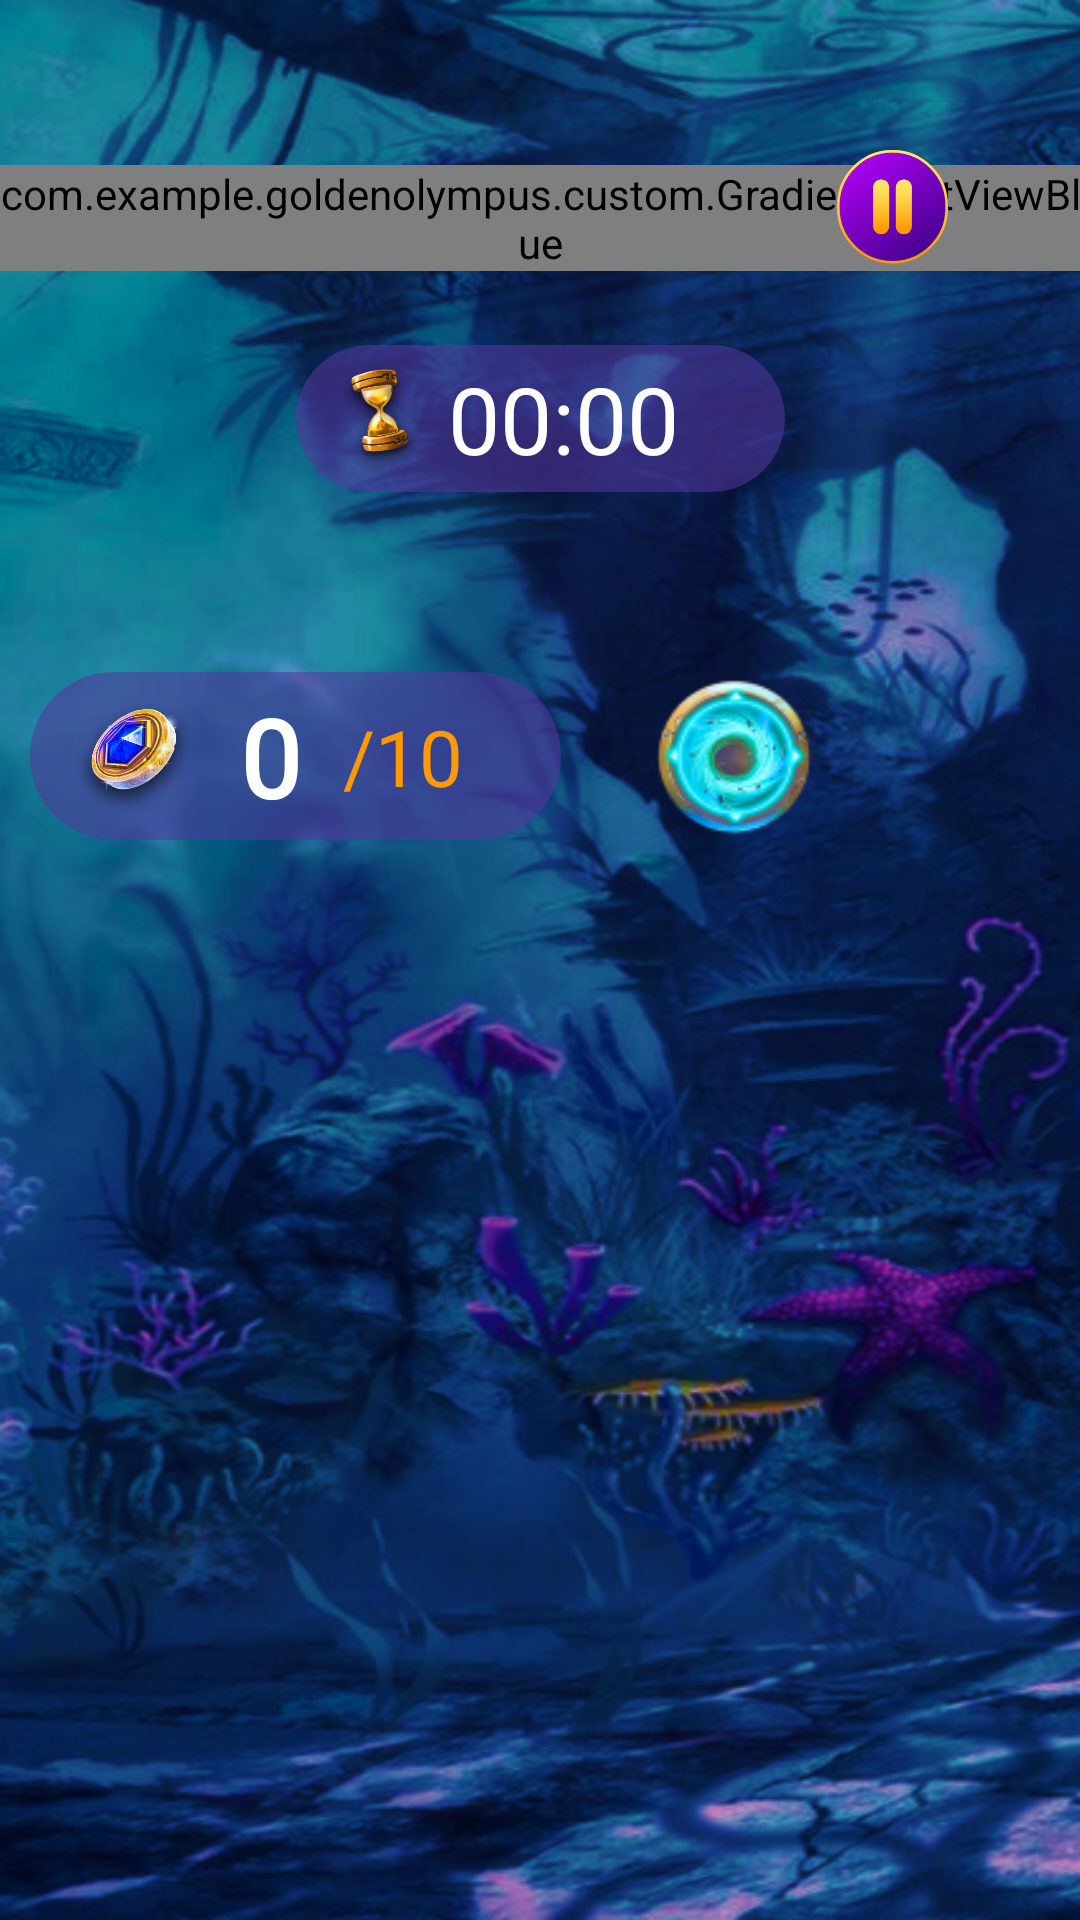

Produce the Android XML layout that renders to this screen, including the resource entries it uses.
<!-- AndroidManifest.xml: application theme Theme.GoldenOlympus -->
<!-- res/layout/fragment_poseidon.xml -->
<?xml version="1.0" encoding="utf-8"?>
<androidx.constraintlayout.widget.ConstraintLayout
    xmlns:android="http://schemas.android.com/apk/res/android"
    xmlns:app="http://schemas.android.com/apk/res-auto"
    xmlns:tools="http://schemas.android.com/tools"
    android:layout_width="match_parent"
    android:layout_height="match_parent"
    android:orientation="vertical"
    android:background="@color/background"
    tools:context=".presentation.ui.PoseidonFragment">

   <ImageView
        android:id="@+id/imageView"
        android:layout_width="match_parent"
        android:layout_height="match_parent"
        android:src="@drawable/fon4"
        android:scaleType="fitXY"
        app:layout_constraintBottom_toBottomOf="parent"
        app:layout_constraintEnd_toEndOf="parent"
        app:layout_constraintStart_toStartOf="parent"
        app:layout_constraintTop_toTopOf="parent" />

    <androidx.constraintlayout.widget.ConstraintLayout
        android:id="@+id/constraintLayout"
        android:layout_width="match_parent"
        android:layout_height="wrap_content"
        android:layout_marginTop="50dp"
        app:layout_constraintStart_toStartOf="parent"
        app:layout_constraintTop_toTopOf="parent">

        <com.example.goldenolympus.custom.GradientTextViewBlue
            android:id="@+id/textView2"
            android:layout_width="wrap_content"
            android:layout_height="wrap_content"
            android:fontFamily="@font/arewinderdemi"
            android:gravity="center_horizontal"
            android:text="@string/wrath_of_nthe_sea"
            android:textAllCaps="true"
            android:textSize="30sp"
            app:layout_constraintBottom_toBottomOf="parent"
            app:layout_constraintEnd_toEndOf="parent"
            app:layout_constraintStart_toStartOf="parent"
            app:layout_constraintTop_toTopOf="parent" />

        <ImageView
            android:id="@+id/ic_arrow"
            android:layout_width="44dp"
            android:layout_height="36dp"
            android:layout_marginStart="40dp"
            android:src="@drawable/ic_arrow_l"
            app:layout_constraintBottom_toBottomOf="@+id/textView2"
            app:layout_constraintStart_toStartOf="parent"
            app:layout_constraintTop_toTopOf="@+id/textView2" />

        <ImageView
            android:id="@+id/ic_pause"
            android:layout_width="wrap_content"
            android:layout_height="wrap_content"
            android:layout_marginEnd="40dp"
            android:src="@drawable/ic_pause"
            app:layout_constraintBottom_toBottomOf="@+id/textView2"
            app:layout_constraintEnd_toEndOf="parent"
            app:layout_constraintTop_toTopOf="@+id/textView2" />
    </androidx.constraintlayout.widget.ConstraintLayout>

    <androidx.constraintlayout.widget.ConstraintLayout
        android:id="@+id/constraintLayout3"
        android:layout_width="163dp"
        android:layout_height="49dp"
        android:layout_marginTop="20dp"
        android:background="@drawable/bg_time"
        app:layout_constraintEnd_toEndOf="parent"
        app:layout_constraintStart_toStartOf="parent"
        app:layout_constraintTop_toBottomOf="@+id/constraintLayout">

        <ImageView
            android:id="@+id/imageView7"
            android:layout_width="38dp"
            android:layout_height="46dp"
            android:layout_marginStart="10dp"
            android:scaleType="fitXY"
            android:src="@drawable/ic_time"
            app:layout_constraintBottom_toBottomOf="parent"
            app:layout_constraintStart_toStartOf="parent"
            app:layout_constraintTop_toTopOf="parent" />

        <TextView
            android:id="@+id/tv_sec"
            android:layout_width="wrap_content"
            android:layout_height="wrap_content"
            android:layout_marginStart="15dp"
            android:fontFamily="@font/arewinderdemi"
            android:textColor="@color/white"
            android:textSize="31sp"
            app:layout_constraintBottom_toBottomOf="parent"
            app:layout_constraintEnd_toEndOf="parent"
            app:layout_constraintStart_toStartOf="parent"
            app:layout_constraintTop_toTopOf="parent"
            android:text="@string/_00_00" />
    </androidx.constraintlayout.widget.ConstraintLayout>

    <FrameLayout
        android:id="@+id/mazeWrapper"
        android:layout_width="match_parent"
        android:layout_height="wrap_content"
        android:layout_centerHorizontal="true"
        android:layout_centerVertical="true"
        android:layout_marginTop="30dp"
        android:orientation="vertical"
        app:layout_constraintEnd_toEndOf="parent"
        app:layout_constraintStart_toStartOf="parent"
        app:layout_constraintTop_toBottomOf="@+id/constraintLayout3"
        tools:ignore="ObsoleteLayoutParam">

        <ImageView
            android:id="@+id/arrow"
            android:layout_width="28dp"
            android:layout_height="28dp"
            android:src="@drawable/ic_arrow"
            android:visibility="invisible" />

        <ImageView
            android:id="@+id/strawberry"
            android:layout_width="28dp"
            android:layout_height="28dp"
            android:rotation="315"
            android:src="@drawable/ic_coin"
            android:visibility="invisible" />
    </FrameLayout>

    <androidx.constraintlayout.widget.ConstraintLayout
        android:layout_width="match_parent"
        android:layout_height="60dp"
        app:layout_constraintEnd_toEndOf="parent"
        app:layout_constraintStart_toStartOf="parent"
        app:layout_constraintTop_toBottomOf="@+id/mazeWrapper">

        <androidx.constraintlayout.widget.ConstraintLayout
            android:id="@+id/constraintLayout4"
            android:layout_width="177dp"
            android:layout_height="56dp"
            android:layout_marginStart="10dp"
            android:background="@drawable/bg_time"
            app:layout_constraintBottom_toBottomOf="parent"
            app:layout_constraintStart_toStartOf="parent"
            app:layout_constraintTop_toTopOf="parent">

            <ImageView
                android:id="@+id/imageView8"
                android:layout_width="70dp"
                android:layout_height="55dp"
                android:src="@drawable/ic_coin"
                app:layout_constraintBottom_toBottomOf="parent"
                app:layout_constraintStart_toStartOf="parent"
                app:layout_constraintTop_toTopOf="parent" />

            <TextView
                android:id="@+id/tv_count_coin"
                android:layout_width="wrap_content"
                android:layout_height="wrap_content"
                android:fontFamily="@font/arewinderdemi"
                android:text="@string/_0"
                android:textColor="@color/white"
                android:textSize="36sp"
                android:textStyle="bold"
                app:layout_constraintBottom_toBottomOf="parent"
                app:layout_constraintStart_toEndOf="@+id/imageView8"
                app:layout_constraintTop_toTopOf="parent" />

            <TextView
                android:layout_width="wrap_content"
                android:layout_height="wrap_content"
                android:fontFamily="@font/arewinderdemi"
                android:text="@string/_10"
                android:textColor="@color/color2"
                android:textSize="26sp"
                app:layout_constraintBottom_toBottomOf="@+id/tv_count_coin"
                app:layout_constraintEnd_toEndOf="parent"
                app:layout_constraintHorizontal_bias="0.3"
                app:layout_constraintStart_toEndOf="@+id/tv_count_coin"
                app:layout_constraintTop_toTopOf="@+id/tv_count_coin" />
        </androidx.constraintlayout.widget.ConstraintLayout>

        <ImageView
            android:id="@+id/newMazeButton"
            android:layout_width="wrap_content"
            android:layout_height="wrap_content"
            android:layout_gravity="bottom"
            android:clickable="true"
            android:focusable="true"
            android:src="@drawable/ic_bt"
            app:layout_constraintHorizontal_bias="0.2"
            app:layout_constraintBottom_toBottomOf="parent"
            app:layout_constraintEnd_toEndOf="parent"
            app:layout_constraintStart_toEndOf="@+id/constraintLayout4"
            app:layout_constraintTop_toTopOf="parent" />
    </androidx.constraintlayout.widget.ConstraintLayout>


</androidx.constraintlayout.widget.ConstraintLayout>
<!-- resources referenced by this layout -->
<resources>
  <color name="background">#902B1056</color>
  <color name="color2">#FF9900</color>
  <color name="white">#FFFFFFFF</color>
  <!-- drawable bg_time (drawable) -->
  <?xml version="1.0" encoding="utf-8"?>
  <shape xmlns:android="http://schemas.android.com/apk/res/android"
      android:shape="rectangle">
      <corners android:radius="100dp"/>
      <solid android:color="#9053389E"/>
  </shape>
  <!-- drawable fon4: png bitmap (drawable, 495737 bytes) -->
  <!-- drawable ic_arrow (drawable) -->
  <vector xmlns:android="http://schemas.android.com/apk/res/android"
      xmlns:aapt="http://schemas.android.com/aapt"
      android:width="24dp"
      android:height="18dp"
      android:viewportWidth="24"
      android:viewportHeight="18">
    <path
        android:pathData="M12.829,1.231C12.433,0.643 11.567,0.643 11.171,1.231L0.926,16.441C0.478,17.106 0.954,18 1.755,18L22.245,18C23.046,18 23.522,17.106 23.074,16.441L12.829,1.231Z">
      <aapt:attr name="android:fillColor">
        <gradient 
            android:startX="25.364"
            android:startY="0"
            android:endX="7.159"
            android:endY="29.628"
            android:type="linear">
          <item android:offset="0" android:color="#FFACF0FF"/>
          <item android:offset="1" android:color="#FF0073DE"/>
        </gradient>
      </aapt:attr>
    </path>
  </vector>
  <!-- drawable ic_bt: png bitmap (drawable, 9512 bytes) -->
  <!-- drawable ic_coin: png bitmap (drawable, 86661 bytes) -->
  <!-- drawable ic_pause: vector/xml drawable (drawable, 4695 chars, omitted) -->
  <!-- drawable ic_time: png bitmap (drawable, 44225 bytes) -->
  <string name="_0">0</string>
  <string name="_00_00">00:00</string>
  <string name="_10">/10</string>
  <string name="wrath_of_nthe_sea">Wrath of\nthe Sea</string>
  <style name="Theme.GoldenOlympus" parent="Theme.MaterialComponents.DayNight.NoActionBar">
          
          <item name="colorPrimary">@color/background</item>
          <item name="colorPrimaryVariant">@color/background</item>
          <item name="colorOnPrimary">@color/white</item>
          
          <item name="colorSecondary">@color/background</item>
          <item name="colorSecondaryVariant">@color/background</item>
          <item name="colorOnSecondary">@color/black</item>
          
          <item name="android:statusBarColor">?attr/colorPrimaryVariant</item>
          
          <item name="android:windowFullscreen">true</item>
          <item name="android:windowContentOverlay">@null</item>
      </style>
  <color name="black">#FF000000</color>
</resources>
